The GitHub repository chiduc2905/pd_fewshot contains a labelled image folder "scalogram" with 3 categories: corona, nopd, surface defect. Examples follow, each with its label.

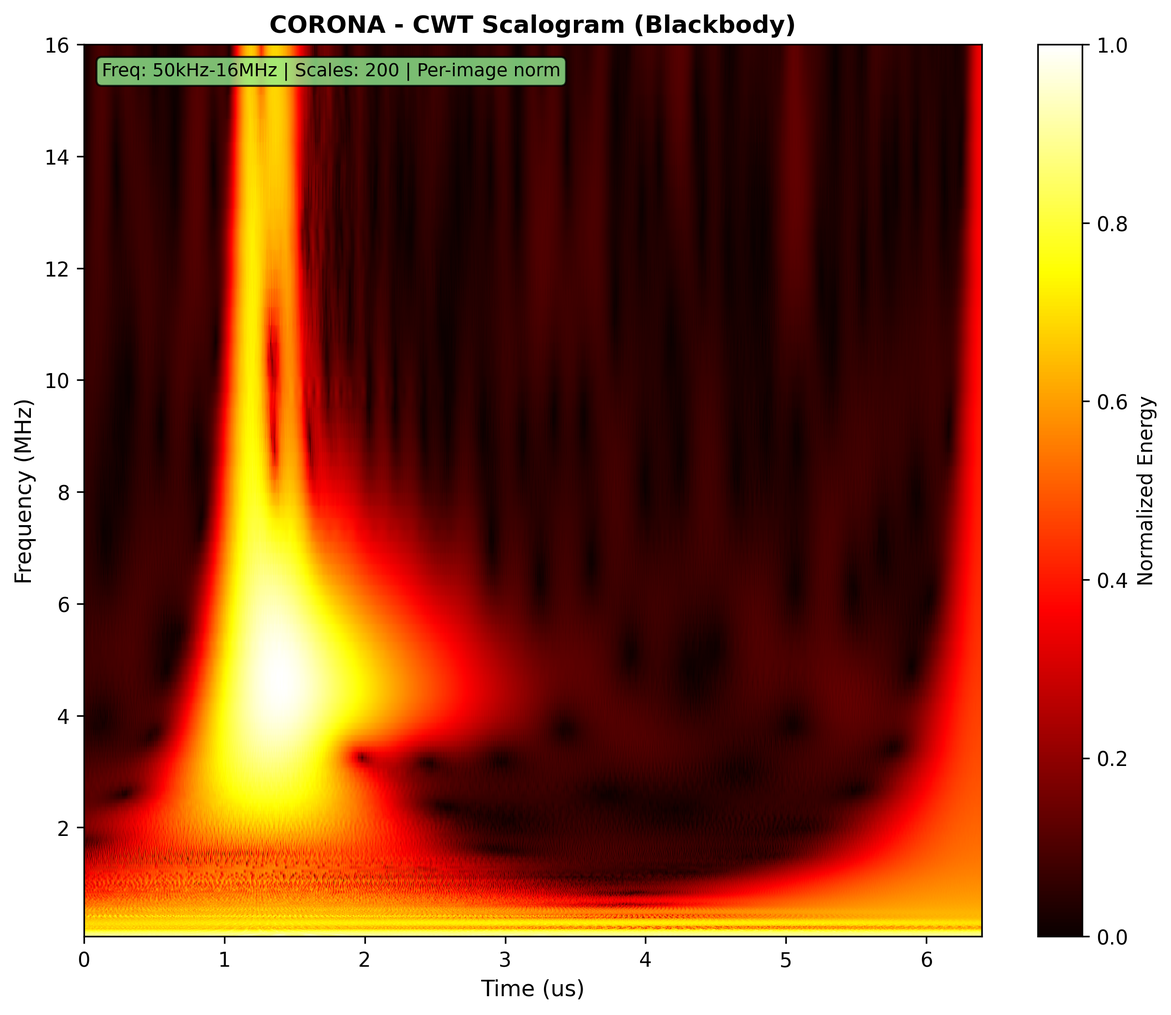
Label: corona

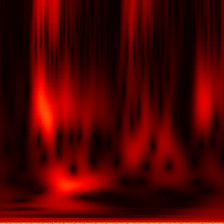
Label: nopd

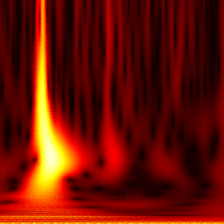
Label: surface defect

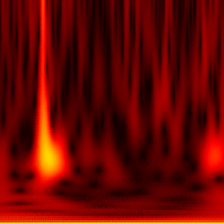
Label: surface defect

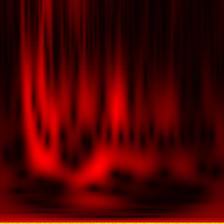
Label: nopd

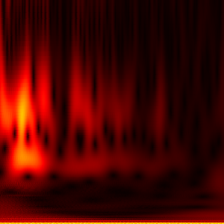
Label: nopd
